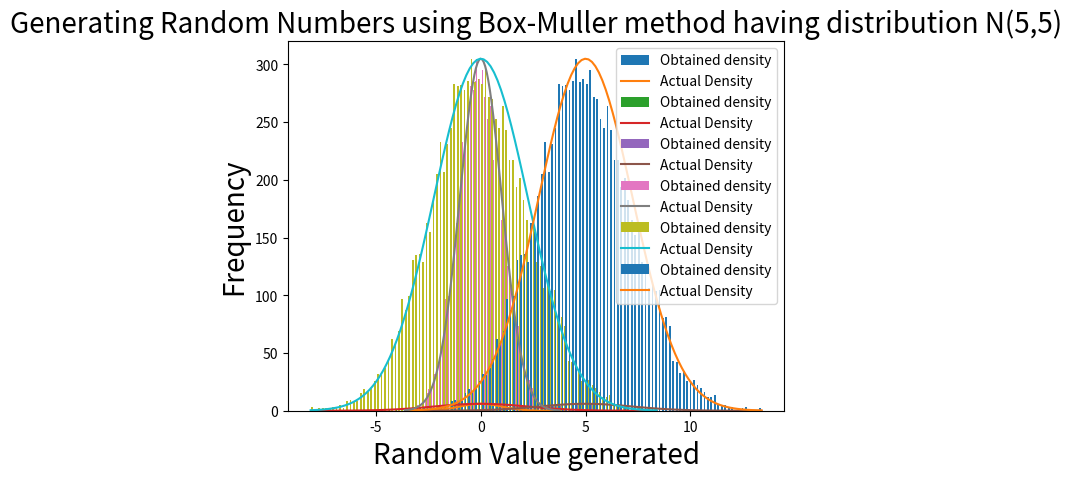

This chart was generated by the following Python code:
import matplotlib.pyplot as plt
import seaborn as sns
import numpy as np
import math
import time


def LCG(a,b,m,seed):
  xi=seed  
  xi=(xi*a+b)%m
  return xi


N= [100, 10000]
Z= []
Mean= []
Variance= []
Time= []

for n in N:
  start= time.time()
  seed_u1=3
  seed_u2=5
  for i in range(0,n//2):
    seed_u1=LCG(1741,2731,12960,seed_u1)
    seed_u2=LCG(1741,2731,12960,seed_u2)
    U1=seed_u1/12960
    U2=seed_u2/12960
    if(U1!=0):
      R= -2*math.log(U1)
    V= 2*math.pi*U2
    Z1= math.sqrt(R)*math.cos(V)
    Z2= math.sqrt(R)*math.sin(V)
    Z.append(Z1)
    Z.append(Z2)
  end= time.time()
  # print(len(Z))
  Time.append(end-start)
  mean= sum(Z) / len(Z)
  variance= sum((k - mean) ** 2 for k in Z) / len(Z)  
  Mean.append(mean)
  Variance.append(variance)
  x1,x2,x3= plt.hist(Z, bins = 100, rwidth = 0.5, label= "Obtained density")
  y= []
  c= (1/math.sqrt(2.00*math.pi))*pow(math.e,(-1*0*0)/2.0)
  for x in x2:
    f= (1/math.sqrt(2.00*math.pi))*pow(math.e,(-1*x*x)/2.0)
    y.append((f*max(x1))/c)
  plt.plot(x2,y, label= "Actual Density")
  plt.xlabel("Random Value generated", size=20)
  plt.ylabel("Frequency", size=20)
  plt.title("Generating Random Numbers using Box-Muller method having distribution N(0,1)", size=20)
  plt.legend()
  plt.show()

  # Now for N(0,5)
  Z1= []
  for i in Z:
      Z1.append(0+math.sqrt(5)*i)
  x1,x2,x3= plt.hist(Z1, bins = 100, rwidth = 0.5, label= "Obtained density")
  y= []
  c= (1/math.sqrt(2.00*math.pi*5))*pow(math.e,(-1*0*0)/(2.0*5.0))
  for x in x2:
      f= (1/math.sqrt(2.00*math.pi*5))*pow(math.e,(-1*x*x)/(2.0*5.0))
      y.append((f*max(x1))/c)
  plt.plot(x2,y, label= "Actual Density")
  plt.xlabel("Random Value generated", size=20)
  plt.ylabel("Frequency", size=20)
  plt.title("Generating Random Numbers using Box-Muller method having distribution N(0,5)", size=20)
  plt.legend()
  plt.show()

  # Now for N(5,5)
  Z2= []
  for i in Z:
      Z2.append(5+math.sqrt(5)*i)
  x1,x2,x3= plt.hist(Z2, bins = 100, rwidth = 0.5, label= "Obtained density")
  y= []
  c= (1/math.sqrt(2.00*math.pi*5))*pow(math.e,(-1*0*0)/(2.0*5.0))
  for x in x2:
      f= (1/math.sqrt(2.00*math.pi*5))*pow(math.e,(-1*(x-5)*(x-5))/(2.0*5.0))
      y.append((f*max(x1))/c)
  plt.plot(x2,y, label= "Actual Density")
  plt.xlabel("Random Value generated", size=20)
  plt.ylabel("Frequency", size=20)
  plt.title("Generating Random Numbers using Box-Muller method having distribution N(5,5)", size=20)
  plt.legend()
  plt.show()    
print("Mean for N=100 is ", Mean[0])
print("Mean for N=10000 is ", Mean[1])
print("Variance for N=100 is ", Variance[0])
print("Variance for N=10000 is ", Variance[1])
print("Time for N=100 is ", Time[0])
print("Time for N=10000 is ", Time[1])


